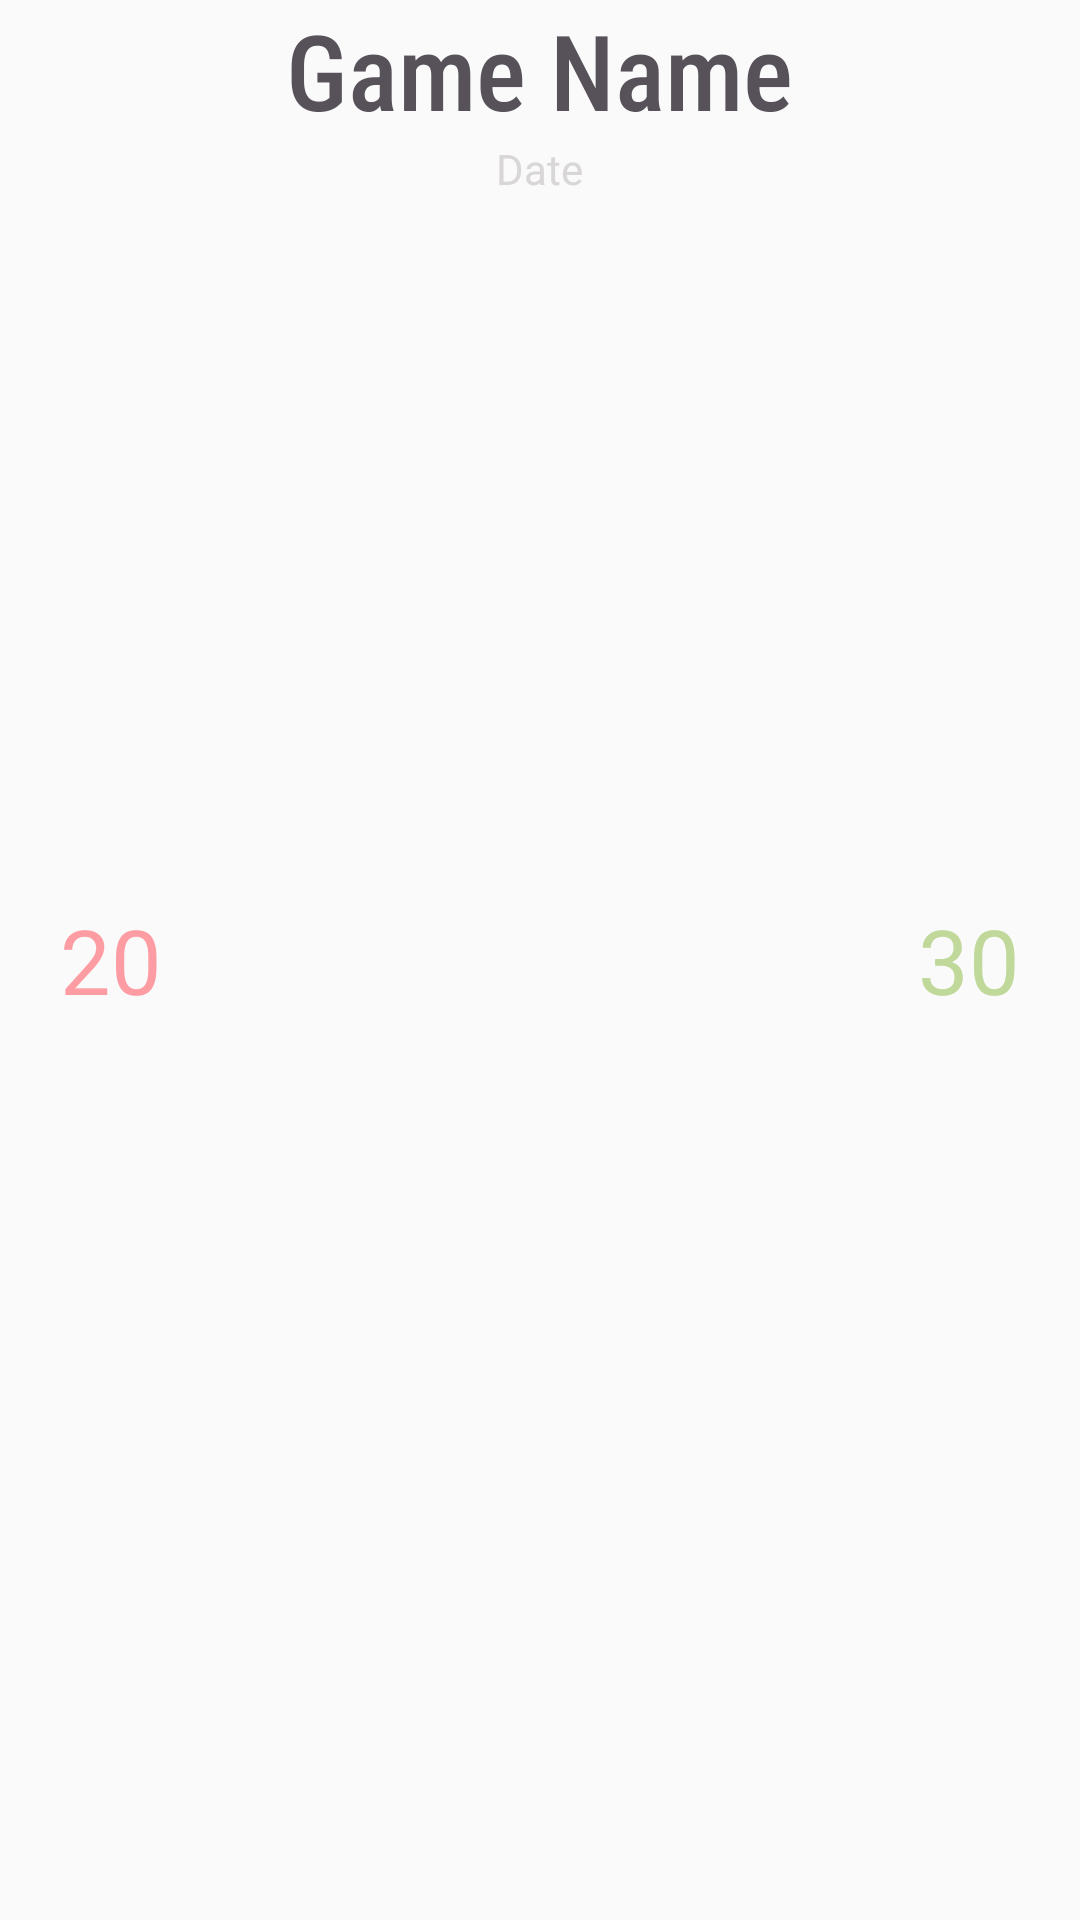

This screen was rendered from an Android layout file. Write that file and the resources it references.
<!-- AndroidManifest.xml: application theme AppTheme -->
<!-- res/layout/score_item.xml -->
<?xml version="1.0" encoding="utf-8"?>
<RelativeLayout xmlns:android="http://schemas.android.com/apk/res/android"
    android:layout_width="match_parent" android:layout_height="wrap_content"
    android:layout_margin="10dp">

    <TextView
        android:id="@+id/pointMe"
        android:layout_width="wrap_content"
        android:layout_height="wrap_content"
        android:text="20"
        android:layout_marginLeft="20dp"
        android:textColor="#8CFF4F59"
        android:textSize="30sp"
        android:layout_centerVertical="true"/>

    <TextView
        android:id="@+id/scoreName"
        android:layout_width="wrap_content"
        android:layout_height="wrap_content"
        android:layout_centerHorizontal="true"
        android:textColor="#57515A"
        android:fontFamily="sans-serif-condensed-medium"
        android:text="Game Name"
        android:textSize="35sp"/>

    <TextView
        android:id="@+id/date"
        android:layout_below="@id/scoreName"
        android:layout_width="wrap_content"
        android:layout_height="wrap_content"
        android:text="Date"
        android:textColor="#D9D6D8"
        android:layout_centerHorizontal="true"/>

    <TextView
        android:id="@+id/pointYou"
        android:layout_alignParentRight="true"
        android:layout_marginRight="20dp"
        android:layout_width="wrap_content"
        android:layout_height="wrap_content"
        android:textColor="#8C90BC4B"
        android:text="30"
        android:textSize="30sp"
        android:layout_centerVertical="true"/>

</RelativeLayout>
<!-- resources referenced by this layout -->
<resources>
  <style name="AppTheme" parent="Theme.AppCompat.Light.NoActionBar">
          
          <item name="colorPrimary">#FFFFFF</item>
          <item name="colorPrimaryDark">#0099ff</item>
          <item name="colorAccent">#99FFFFFF</item>
      </style>
</resources>
